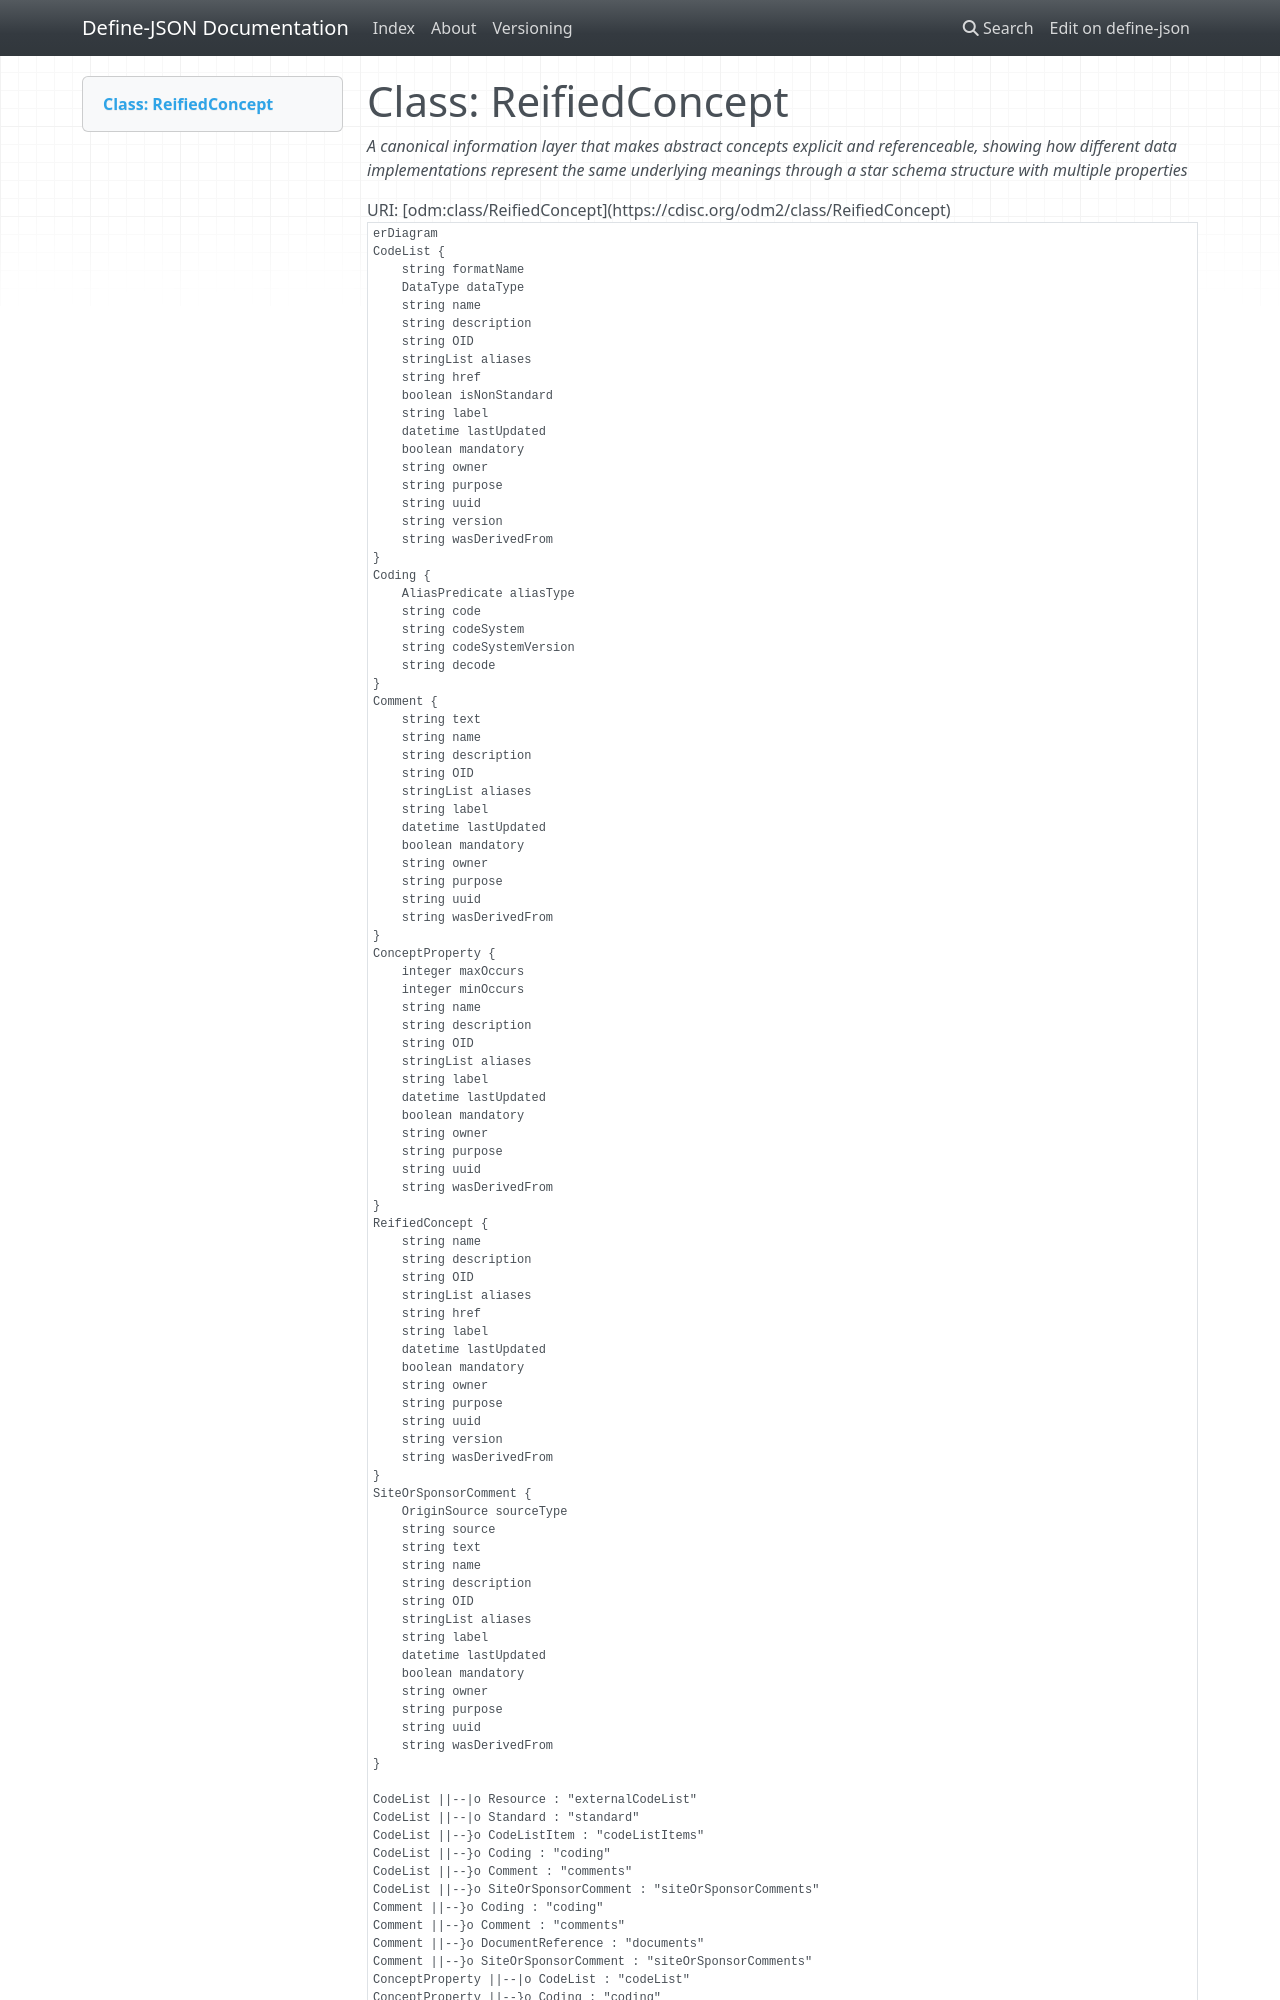

repository: TeMeta/define-json · page: classes/ReifiedConcept/index.html · generator: mkdocs



# Class: ReifiedConcept 


_A canonical information layer that makes abstract concepts explicit and referenceable, showing how different data implementations represent the same underlying meanings through a star schema structure with multiple properties_





URI: [odm:class/ReifiedConcept](https://cdisc.org/odm2/class/ReifiedConcept)


```mermaid
erDiagram
ReifiedConcept {
    string version  
    string href  
    string OID  
    string uuid  
    string name  
    string description  
    string label  
    stringList aliases  
    boolean mandatory  
    string purpose  
    datetime lastUpdated  
    string owner  
    string wasDerivedFrom  
}
SiteOrSponsorComment {
    string text  
    OriginSource sourceType  
    string source  
    string OID  
    string uuid  
    string name  
    string description  
    string label  
    stringList aliases  
    boolean mandatory  
    string purpose  
    datetime lastUpdated  
    string owner  
    string wasDerivedFrom  
}
Comment {
    string text  
    string OID  
    string uuid  
    string name  
    string description  
    string label  
    stringList aliases  
    boolean mandatory  
    string purpose  
    datetime lastUpdated  
    string owner  
    string wasDerivedFrom  
}
Coding {
    string code  
    string decode  
    string codeSystem  
    string codeSystemVersion  
    AliasPredicate aliasType  
}
ConceptProperty {
    integer minOccurs  
    integer maxOccurs  
    string OID  
    string uuid  
    string name  
    string description  
    string label  
    stringList aliases  
    boolean mandatory  
    string purpose  
    datetime lastUpdated  
    string owner  
    string wasDerivedFrom  
}
CodeList {
    DataType dataType  
    string formatName  
    string version  
    string href  
    boolean isNonStandard  
    string OID  
    string uuid  
    string name  
    string description  
    string label  
    stringList aliases  
    boolean mandatory  
    string purpose  
    datetime lastUpdated  
    string owner  
    string wasDerivedFrom  
}

ReifiedConcept ||--}o ConceptProperty : "properties"
ReifiedConcept ||--}o Coding : "coding"
ReifiedConcept ||--}o Comment : "comments"
ReifiedConcept ||--}o SiteOrSponsorComment : "siteOrSponsorComments"
SiteOrSponsorComment ||--}o Coding : "coding"
SiteOrSponsorComment ||--}o Comment : "comments"
SiteOrSponsorComment ||--}o SiteOrSponsorComment : "siteOrSponsorComments"
Comment ||--}o DocumentReference : "documents"
Comment ||--}o Coding : "coding"
Comment ||--}o Comment : "comments"
Comment ||--}o SiteOrSponsorComment : "siteOrSponsorComments"
ConceptProperty ||--|o CodeList : "codeList"
ConceptProperty ||--}o Coding : "coding"
ConceptProperty ||--}o Comment : "comments"
ConceptProperty ||--}o SiteOrSponsorComment : "siteOrSponsorComments"
CodeList ||--}o CodeListItem : "codeListItems"
CodeList ||--|o Resource : "externalCodeList"
CodeList ||--|o Standard : "standard"
CodeList ||--}o Coding : "coding"
CodeList ||--}o Comment : "comments"
CodeList ||--}o SiteOrSponsorComment : "siteOrSponsorComments"

```




## Inheritance
* [GovernedElement](../classes/GovernedElement.md) [ [Identifiable](../classes/Identifiable.md) [Labelled](../classes/Labelled.md) [Governed](../classes/Governed.md)]
    * **ReifiedConcept** [ [Versioned](../classes/Versioned.md)]



## Slots

| Name | Cardinality and Range | Description | Inheritance |
| ---  | --- | --- | --- |
| [properties](../slots/properties.md) | * <br/> [ConceptProperty](../classes/ConceptProperty.md) | Properties of the reified object, which can be other governed elements or simple values | direct |
| [version](../slots/version.md) | 0..1 <br/> [String](../types/String.md) | The version of the external resources | [Versioned](../classes/Versioned.md) |
| [href](../slots/href.md) | 0..1 <br/> [String](../types/String.md) | Machine-readable instructions to obtain the resource e.g. FHIR path, URL | [Versioned](../classes/Versioned.md) |
| [OID](../slots/OID.md) | 1 <br/> [String](../types/String.md) | Local identifier within this study/context. Use CDISC OID format for regulatory submissions, or simple strings for internal use. | [Identifiable](../classes/Identifiable.md) |
| [uuid](../slots/uuid.md) | 0..1 <br/> [String](../types/String.md) | Universal unique identifier | [Identifiable](../classes/Identifiable.md) |
| [name](../slots/name.md) | 0..1 <br/> [String](../types/String.md) | Short name or identifier, used for field names | [Labelled](../classes/Labelled.md) |
| [description](../slots/description.md) | 0..1 <br/> [String](../types/String.md)&nbsp;or&nbsp;<br />[String](../types/String.md)&nbsp;or&nbsp;<br />[TranslatedText](../classes/TranslatedText.md) | Detailed description, shown in tooltips | [Labelled](../classes/Labelled.md) |
| [coding](../slots/coding.md) | * <br/> [Coding](../classes/Coding.md) | Semantic tags for this element | [Labelled](../classes/Labelled.md) |
| [label](../slots/label.md) | 0..1 <br/> [String](../types/String.md)&nbsp;or&nbsp;<br />[String](../types/String.md)&nbsp;or&nbsp;<br />[TranslatedText](../classes/TranslatedText.md) | Human-readable label, shown in UIs | [Labelled](../classes/Labelled.md) |
| [aliases](../slots/aliases.md) | * <br/> [String](../types/String.md)&nbsp;or&nbsp;<br />[String](../types/String.md)&nbsp;or&nbsp;<br />[TranslatedText](../classes/TranslatedText.md) | Alternative name or identifier | [Labelled](../classes/Labelled.md) |
| [mandatory](../slots/mandatory.md) | 0..1 <br/> [Boolean](../types/Boolean.md) | Is this element required? | [Governed](../classes/Governed.md) |
| [comments](../slots/comments.md) | * <br/> [Comment](../classes/Comment.md) | Comment on the element, such as a rationale for its inclusion or exclusion | [Governed](../classes/Governed.md) |
| [siteOrSponsorComments](../slots/siteOrSponsorComments.md) | * <br/> [SiteOrSponsorComment](../classes/SiteOrSponsorComment.md) | Comment on the element, such as a rationale for its inclusion or exclusion | [Governed](../classes/Governed.md) |
| [purpose](../slots/purpose.md) | 0..1 <br/> [String](../types/String.md)&nbsp;or&nbsp;<br />[String](../types/String.md)&nbsp;or&nbsp;<br />[TranslatedText](../classes/TranslatedText.md) | Purpose or rationale for this data element | [Governed](../classes/Governed.md) |
| [lastUpdated](../slots/lastUpdated.md) | 0..1 <br/> [Datetime](../types/Datetime.md) | When the resource was last updated | [Governed](../classes/Governed.md) |
| [owner](../slots/owner.md) | 0..1 <br/> [String](../types/String.md)&nbsp;or&nbsp;<br />[User](../classes/User.md)&nbsp;or&nbsp;<br />[Organization](../classes/Organization.md)&nbsp;or&nbsp;<br />[String](../types/String.md) | Party responsible for this element | [Governed](../classes/Governed.md) |
| [wasDerivedFrom](../slots/wasDerivedFrom.md) | 0..1 <br/> [String](../types/String.md)&nbsp;or&nbsp;<br />[Item](../classes/Item.md)&nbsp;or&nbsp;<br />[ItemGroup](../classes/ItemGroup.md)&nbsp;or&nbsp;<br />[MetaDataVersion](../classes/MetaDataVersion.md)&nbsp;or&nbsp;<br />[CodeList](../classes/CodeList.md)&nbsp;or&nbsp;<br />[ReifiedConcept](../classes/ReifiedConcept.md)&nbsp;or&nbsp;<br />[ConceptProperty](../classes/ConceptProperty.md)&nbsp;or&nbsp;<br />[Condition](../classes/Condition.md)&nbsp;or&nbsp;<br />[Method](../classes/Method.md)&nbsp;or&nbsp;<br />[NominalOccurrence](../classes/NominalOccurrence.md)&nbsp;or&nbsp;<br />[Dataflow](../classes/Dataflow.md)&nbsp;or&nbsp;<br />[CubeComponent](../classes/CubeComponent.md)&nbsp;or&nbsp;<br />[DataProduct](../classes/DataProduct.md)&nbsp;or&nbsp;<br />[ProvisionAgreement](../classes/ProvisionAgreement.md) | Reference to another item that this item implements or extends, e.g. a template Item definition. | [Governed](../classes/Governed.md) |
